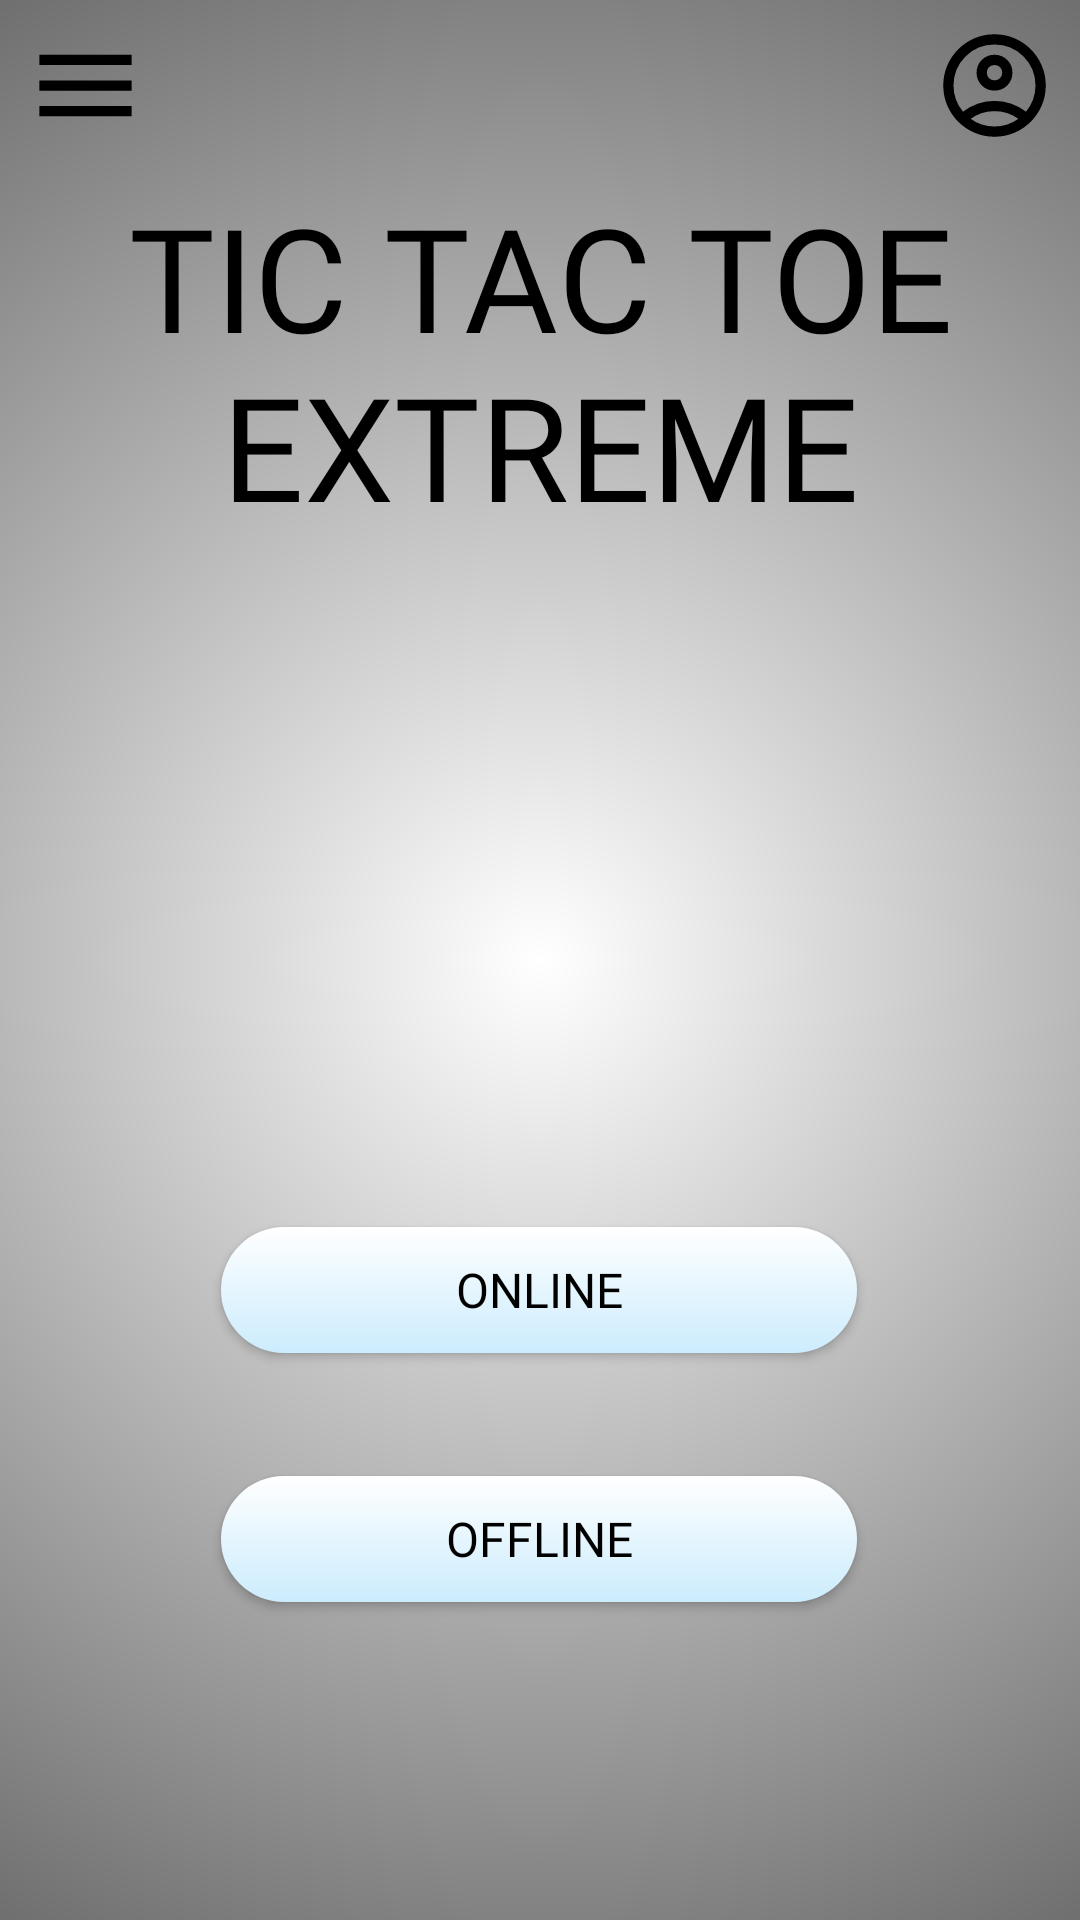

Reconstruct the res/layout file that produces this screen, plus the resources it refers to.
<!-- AndroidManifest.xml: application theme Theme.KotlinApp3TEX -->
<!-- res/layout/menu.xml -->
<?xml version="1.0" encoding="utf-8"?>
<androidx.constraintlayout.widget.ConstraintLayout xmlns:android="http://schemas.android.com/apk/res/android"
    xmlns:app="http://schemas.android.com/apk/res-auto"
    xmlns:tools="http://schemas.android.com/tools"
    style="@style/Theme.KotlinApp3TEX"
    android:layout_width="match_parent"
    android:layout_height="match_parent"
    android:background="@drawable/background_light"
    android:id="@+id/menu">

    <FrameLayout
        android:id="@+id/fragmentContainer"
        android:layout_width="293dp"
        android:layout_height="match_parent"
        android:elevation="10dp"
        app:layout_constraintBottom_toBottomOf="parent"
        app:layout_constraintEnd_toEndOf="parent"
        app:layout_constraintHorizontal_bias="0.0"
        app:layout_constraintStart_toStartOf="parent"
        app:layout_constraintTop_toTopOf="parent"
        app:layout_constraintVertical_bias="0.0" />

    <TextView
        android:id="@+id/g_title"
        style="@style/Titulos"
        android:layout_marginTop="60dp"
        android:text="@string/titulo_juego"
        app:layout_constraintEnd_toEndOf="parent"
        app:layout_constraintStart_toStartOf="parent"
        app:layout_constraintTop_toTopOf="parent" />

    <Button
        android:id="@+id/btn_online"
        style="@style/BotonNormal"
        android:layout_marginTop="107dp"

        android:onClick="toOnline"
        android:shadowColor="@color/shadow_color"
        android:text="@string/online"
        app:layout_constraintEnd_toEndOf="parent"
        app:layout_constraintHorizontal_bias="0.497"
        app:layout_constraintStart_toStartOf="parent"
        app:layout_constraintTop_toBottomOf="@+id/iv_logo" />


    <Button
        android:id="@+id/btn_offline"
        style="@style/BotonNormal"
        android:layout_marginTop="41dp"
        android:onClick="toOffline"
        android:text="@string/offline"
        app:layout_constraintEnd_toEndOf="parent"
        app:layout_constraintHorizontal_bias="0.497"
        app:layout_constraintStart_toStartOf="parent"
        app:layout_constraintTop_toBottomOf="@+id/btn_online" />

    <ImageButton
        android:id="@+id/btn_account"
        style="@style/BotonPerfil"
        android:layout_width="41dp"
        android:layout_height="41dp"
        android:layout_marginTop="8dp"
        android:layout_marginEnd="8dp"
        app:layout_constraintEnd_toEndOf="parent"
        app:layout_constraintTop_toTopOf="parent"
        app:srcCompat="@drawable/ic_account" />

    <ImageButton
        android:id="@+id/btn_menu"
        style="@style/BotonImagen"
        android:layout_width="41dp"
        android:layout_height="41dp"
        android:layout_marginTop="8dp"
        app:layout_constraintStart_toStartOf="parent"
        app:layout_constraintTop_toTopOf="parent"
        app:srcCompat="@drawable/ic_menu"
        android:onClick="showMenuFragment" />

    <ImageView
        android:id="@+id/iv_logo"
        style="@style/Tabla"
        android:layout_width="119dp"
        android:layout_height="119dp"
        android:layout_marginStart="68dp"
        android:layout_marginTop="9dp"
        android:layout_marginEnd="68dp"
        app:layout_constraintEnd_toEndOf="parent"
        app:layout_constraintHorizontal_bias="0.495"
        app:layout_constraintStart_toStartOf="parent"
        app:layout_constraintTop_toBottomOf="@+id/g_title"
        app:srcCompat="@drawable/img_logo" />

    <View
        android:id="@+id/transparentView"
        android:layout_width="match_parent"
        android:layout_height="match_parent"
        android:background="@android:color/transparent"
        android:visibility="gone"/>
</androidx.constraintlayout.widget.ConstraintLayout>
<!-- resources referenced by this layout -->
<resources>
  <color name="shadow_color">#000000</color>
  <!-- drawable background_light (drawable) -->
  <?xml version = "1.0" encoding = "utf-8" ?>
  <shape xmlns:android = "http://schemas.android.com/apk/res/android">
  
      <gradient
          android:startColor = "@color/fondo_claro_start"
          android:endColor = "@color/fondo_claro_end"
          android:gradientRadius="650dp"
          android:type="radial"
          android:angle = "0" />
  </shape>
  <!-- drawable ic_menu (drawable) -->
  <vector android:height="41dp" android:viewportHeight="960"
      android:viewportWidth="960" android:width="41dp" xmlns:android="http://schemas.android.com/apk/res/android">
      <path android:fillColor="#FF000000" android:pathData="M120,720v-80h720v80L120,720ZM120,520v-80h720v80L120,520ZM120,320v-80h720v80L120,320Z"/>
  </vector>
  <string name="offline">OFFLINE</string>
  <string name="online">ONLINE</string>
  <string name="titulo_juego">TIC TAC TOE EXTREME</string>
  <style name="BotonPerfil">
          <item name="android:onClick">toProfile</item>
          <item name="android:layout_width">wrap_content</item>
          <item name="android:layout_height">wrap_content</item>
          <item name="android:layout_marginStart">8dp</item>
          <item name="android:layout_marginBottom">8dp</item>
          <item name="android:background">@android:color/transparent</item>
          <item name="android:drawableLeft">@drawable/ic_btn_back</item>
          <item name="android:drawablePadding">2dp</item>
      </style>
  <style name="Tabla" parent="@android:style/TextAppearance.Medium">
          <item name="android:layout_width">0dp</item>
          <item name="android:layout_height">0dp</item>
          <item name="layout_constraintDimensionRatio">1:1</item>
      </style>
  <style name="Theme.KotlinApp3TEX" parent="Theme.AppCompat.Light.NoActionBar">
      </style>
  <style name="Titulos" parent="@android:style/TextAppearance.Medium">
          <item name="android:layout_height">114dp</item>
          <item name="android:layout_width">wrap_content</item>
          <item name="android:textColor">@color/txt_negro</item>
          <item name="android:fontFamily">@font/roboto_condensed_bold</item>
          <item name="android:textSize">48dp</item>
          <item name="android:textAlignment">center</item>
          <item name="android:textAllCaps">true</item>
          <item name="android:gravity">center</item>
      </style>
  <color name="fondo_claro_start">#FFFFFFFF</color>
  <color name="fondo_claro_end">#FF000000</color>
  <color name="txt_negro">#FF000000</color>
  <!-- drawable my_btn_toggle (drawable) -->
  <?xml version="1.0" encoding="utf-8"?>
  <selector xmlns:android="http://schemas.android.com/apk/res/android">
      <item android:state_checked="true" android:drawable="@drawable/button_background_toggled_light"  />
      <item android:state_checked="false" android:drawable="@drawable/button_background_light"  />
  
  </selector>
  <!-- drawable button_background_light (drawable) -->
  <?xml version = "1.0" encoding = "utf-8" ?>
  <shape xmlns:android = "http://schemas.android.com/apk/res/android">
  
      <corners
          android:radius="30dp" />
      <gradient
          android:endColor = "@color/boton_claro_end"
          android:startColor = "@color/boton_claro_start"
          android:centerY="0.5"
          android:type="linear"
          android:angle = "90" />
  </shape>
  <color name="boton_claro_end">#FFFFFFFF</color>
  <color name="boton_claro_start">#CCECFD</color>
</resources>
